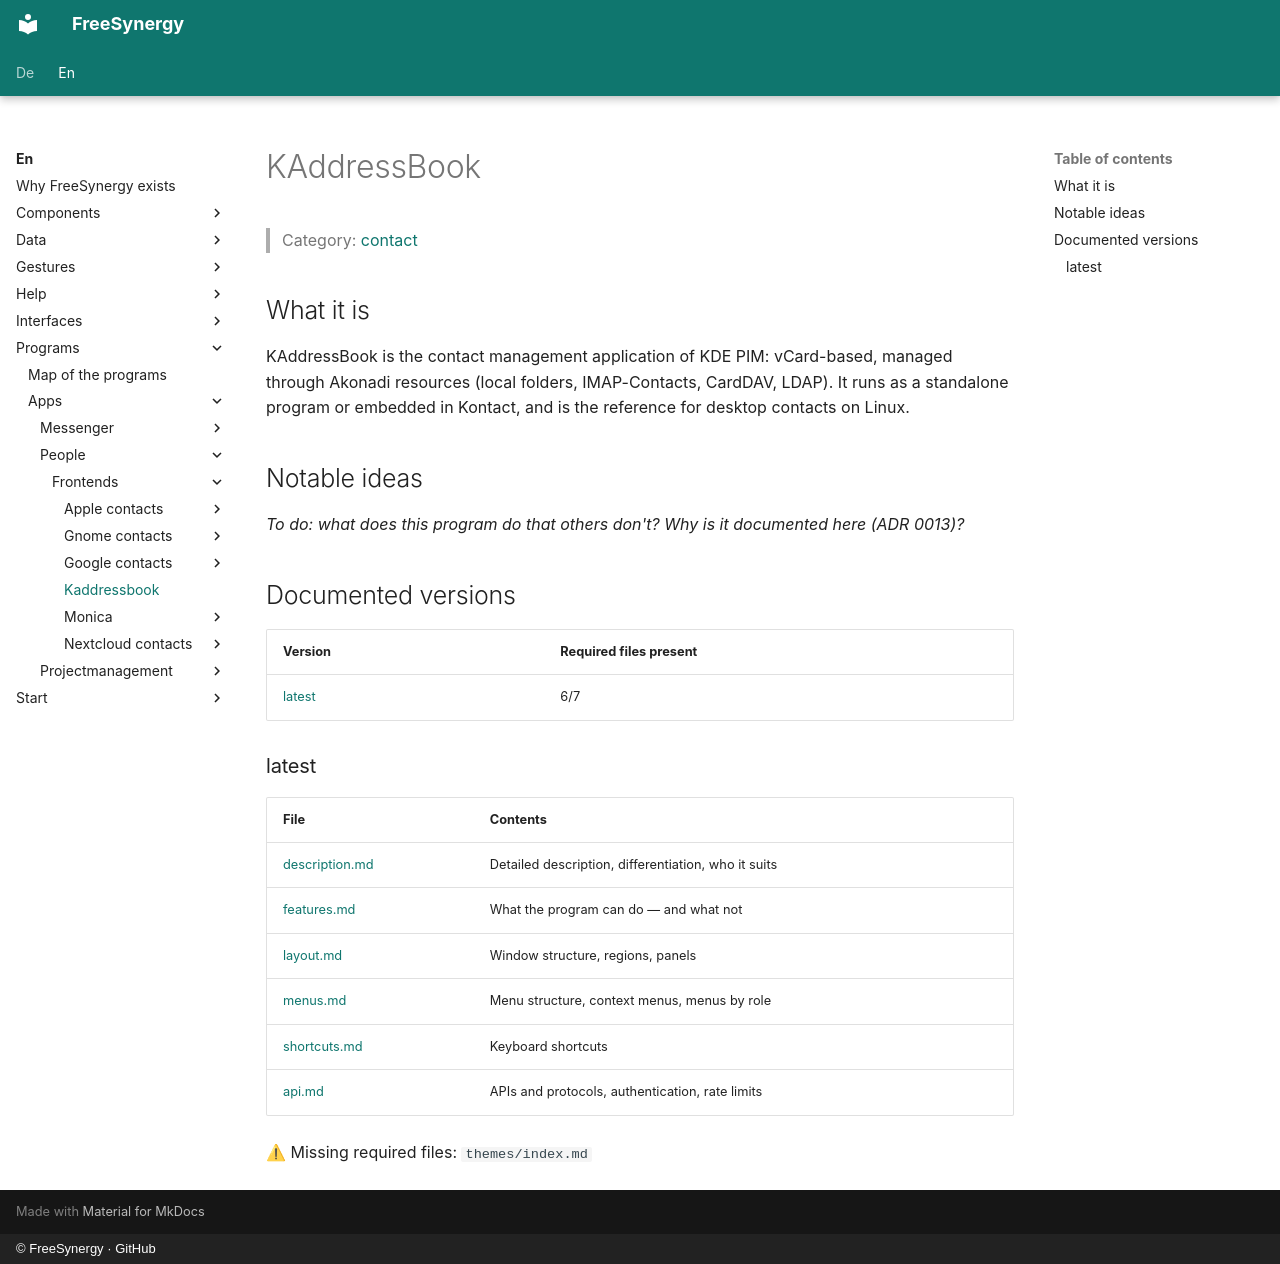

repository: FreeSynergy/fs-documentation · page: en/programs/apps/people/frontends/kaddressbook/index.html · generator: mkdocs · copyright: © FreeSynergy · GitHub

# KAddressBook

> Category: [contact](../../index.md)

## What it is

KAddressBook is the contact management application of KDE PIM: vCard-based, managed through Akonadi resources (local folders, IMAP-Contacts, CardDAV, LDAP). It runs as a standalone program or embedded in Kontact, and is the reference for desktop contacts on Linux.

## Notable ideas

_To do: what does this program do that others don't? Why is it documented here (ADR 0013)?_

## Documented versions

<!-- gen:versions (scripts/gen_frontend_indexes.py) — edits inside are overwritten -->
| Version | Required files present |
|---------|------------------------|
| [latest](latest/description.md) | 6/7 |

### latest

| File | Contents |
|------|----------|
| [description.md](latest/description.md) | Detailed description, differentiation, who it suits |
| [features.md](latest/features.md) | What the program can do — and what not |
| [layout.md](latest/layout.md) | Window structure, regions, panels |
| [menus.md](latest/menus.md) | Menu structure, context menus, menus by role |
| [shortcuts.md](latest/shortcuts.md) | Keyboard shortcuts |
| [api.md](latest/api.md) | APIs and protocols, authentication, rate limits |

⚠ Missing required files: `themes/index.md`
<!-- /gen:versions -->
